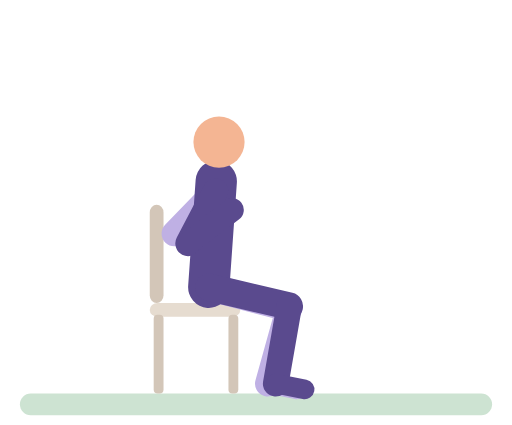
t = 0.00 s
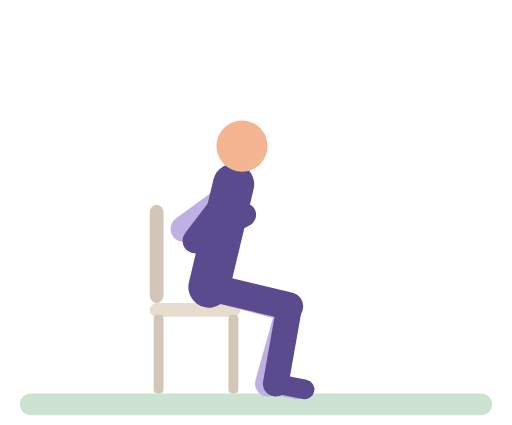
t = 0.84 s
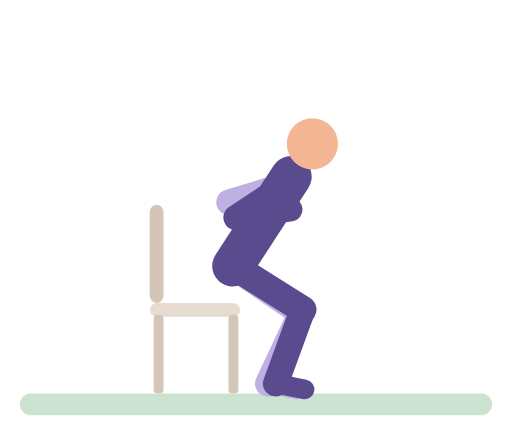
t = 1.67 s
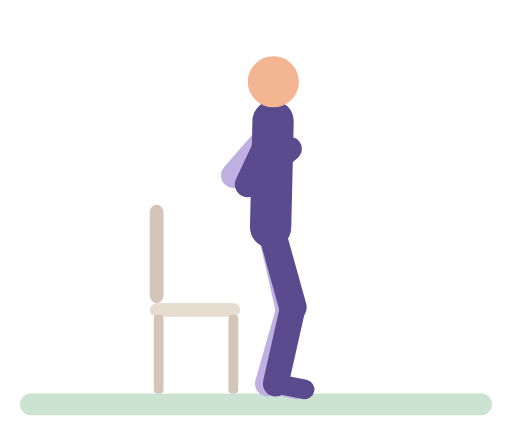
t = 2.52 s
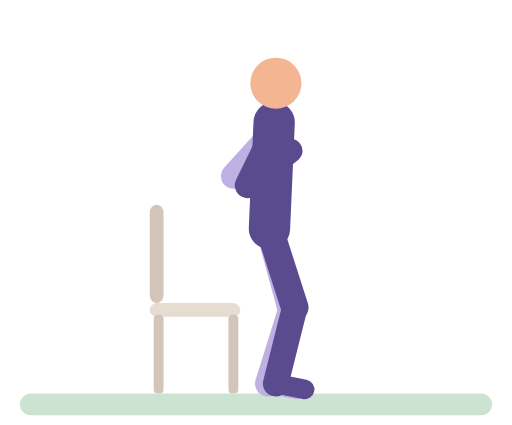
t = 3.39 s
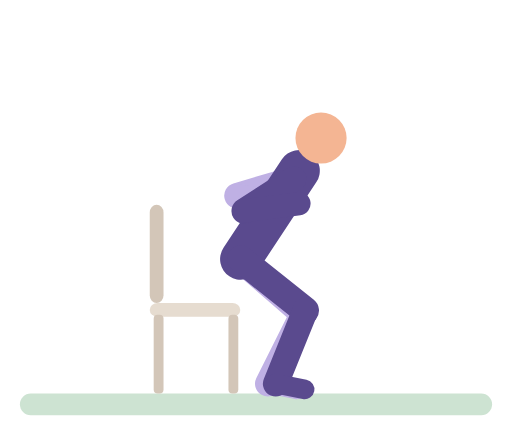
t = 4.23 s

The animated SVG that drew these frames (rendered in a browser with its animation timeline set to each time). Animation: 34 SMIL elements (animate=34); one cycle of 5.10 s, repeats indefinitely.

<svg xmlns="http://www.w3.org/2000/svg" viewBox="-10 -14 260 216" role="img" aria-label="Sit to stand"><title>Sit to stand</title><g stroke-linecap="round"><rect x="0" y="186" width="240" height="11" rx="5.5" fill="#CDE3D2"/><rect x="66" y="90" width="7" height="50" rx="4" fill="#D3C6B8"/><rect x="66" y="140" width="46" height="7" rx="4" fill="#E6DCD0"/><rect x="68" y="146" width="5" height="40" rx="2" fill="#D3C6B8"/><rect x="106" y="146" width="5" height="40" rx="2" fill="#D3C6B8"/><line x1="99.4" y1="83.1" x2="78.5" y2="104.7" stroke="#BFB0E4" stroke-width="13"><animate attributeName="x1" dur="5.1s" repeatCount="indefinite" values="99.4;99.4;100.1;101.3;104.9;120.1;124.1;125.5;127.2;127.6;128.6;130.5;136.2;138.2;138.3;137;129.7;128.1;128;128.5;129.8;135.9;138;139;139.4;138.3;135.2;133.1;127.7;111.6;106;101.9;100.5;99.4" keyTimes="0;0.1148;0.1311;0.1393;0.1557;0.2049;0.2213;0.2295;0.2459;0.2623;0.2787;0.2951;0.3361;0.3607;0.3852;0.4098;0.4754;0.5;0.6311;0.6557;0.6803;0.7541;0.7869;0.8115;0.8443;0.8607;0.877;0.8852;0.9016;0.9426;0.959;0.9754;0.9836;1"/><animate attributeName="y1" dur="5.1s" repeatCount="indefinite" values="83.1;83.1;83.8;85.8;91.8;93.7;94.5;94.3;93.5;90.8;80;76.3;74.1;73;70.7;67;58.9;55.6;52.6;52;52;53.2;54.6;57.6;61.6;72.3;74.7;76.4;77.3;77.5;78.1;82.4;83.1" keyTimes="0;0.123;0.1557;0.1803;0.2213;0.2377;0.2541;0.2623;0.2705;0.2869;0.3279;0.3443;0.3607;0.3852;0.4016;0.418;0.4508;0.4672;0.4918;0.5164;0.6311;0.6639;0.6803;0.7049;0.7295;0.7869;0.8033;0.8197;0.8361;0.8852;0.9098;0.9754;1"/><animate attributeName="x2" dur="5.1s" repeatCount="indefinite" values="78.5;78.5;79.6;83.1;93.6;96.3;97.7;98.1;99.1;101.2;107.6;110;110.2;108.7;108.7;110.5;109.5;108.4;105;100.5;87.7;81.7;79.4;78.5" keyTimes="0;0.1148;0.1393;0.1639;0.2131;0.2295;0.2459;0.2623;0.2787;0.2951;0.3361;0.3607;0.3852;0.4754;0.6721;0.8443;0.8607;0.8689;0.8852;0.9016;0.9426;0.9672;0.9836;1"/><animate attributeName="y2" dur="5.1s" repeatCount="indefinite" values="104.7;104.6;104;100.1;99.5;98.9;96.8;87.2;84.9;84.2;83.1;76.2;75.2;74.9;75;75.8;77.9;84.3;85.4;86.1;87.3;90.5;99.7;102.3;104;104.7" keyTimes="0;0.123;0.1393;0.1967;0.2623;0.2705;0.2869;0.3361;0.3525;0.3607;0.3934;0.4672;0.4918;0.5164;0.6393;0.6803;0.7213;0.8033;0.8279;0.8607;0.877;0.9016;0.9508;0.9672;0.9836;1"/></line><line x1="78.5" y1="104.7" x2="104.6" y2="94.5" stroke="#BFB0E4" stroke-width="12"><animate attributeName="x1" dur="5.1s" repeatCount="indefinite" values="78.5;78.5;79.6;83.1;93.6;96.3;97.7;98.1;99.1;101.2;107.6;110;110.2;108.7;108.7;110.5;109.5;108.4;105;100.5;87.7;81.7;79.4;78.5" keyTimes="0;0.1148;0.1393;0.1639;0.2131;0.2295;0.2459;0.2623;0.2787;0.2951;0.3361;0.3607;0.3852;0.4754;0.6721;0.8443;0.8607;0.8689;0.8852;0.9016;0.9426;0.9672;0.9836;1"/><animate attributeName="y1" dur="5.1s" repeatCount="indefinite" values="104.7;104.6;104;100.1;99.5;98.9;96.8;87.2;84.9;84.2;83.1;76.2;75.2;74.9;75;75.8;77.9;84.3;85.4;86.1;87.3;90.5;99.7;102.3;104;104.7" keyTimes="0;0.123;0.1393;0.1967;0.2623;0.2705;0.2869;0.3361;0.3525;0.3607;0.3934;0.4672;0.4918;0.5164;0.6393;0.6803;0.7213;0.8033;0.8279;0.8607;0.877;0.9016;0.9508;0.9672;0.9836;1"/><animate attributeName="x2" dur="5.1s" repeatCount="indefinite" values="104.6;104.6;105.2;106.1;108.8;118.2;122.7;124.4;125.2;126.3;128.5;135.4;137.9;138.2;137.8;134.1;134;134.7;137.6;138.2;138;137.3;134.8;128.5;115;110.3;106.7;105.6;104.6" keyTimes="0;0.1148;0.1311;0.1393;0.1557;0.1967;0.2213;0.2377;0.2623;0.2787;0.2951;0.3361;0.3607;0.377;0.4098;0.5;0.6311;0.6721;0.7623;0.8361;0.8525;0.8607;0.877;0.9016;0.9426;0.959;0.9754;0.9836;1"/><animate attributeName="y2" dur="5.1s" repeatCount="indefinite" values="94.5;94.5;95.2;96.4;98.2;105.3;106.6;106.5;105.8;103.1;92.5;88.8;86.6;85.5;83.2;79.5;70.9;65.8;63.8;63;63;63.9;65.2;68.2;72.2;84.8;87.2;88.9;89.8;90.6;94;94.5" keyTimes="0;0.123;0.1475;0.1639;0.1803;0.2295;0.2459;0.2623;0.2705;0.2869;0.3279;0.3443;0.3607;0.3852;0.4016;0.418;0.4508;0.4754;0.4918;0.5164;0.6311;0.6557;0.6721;0.6967;0.7213;0.7869;0.8033;0.8197;0.8361;0.9098;0.9754;1"/></line><line x1="96" y1="132" x2="136.7" y2="142.5" stroke="#BFB0E4" stroke-width="14"><animate attributeName="x1" dur="5.1s" repeatCount="indefinite" values="96;96.2;96.8;99.1;110.1;112.7;113.5;114.3;115.5;117.5;124.9;126.8;127.8;128;128;127.7;126.4;124.3;116.9;113.9;112.5;111.5;110.2;107.1;98.5;96.4;96" keyTimes="0;0.2623;0.2705;0.2869;0.3361;0.3525;0.3607;0.3852;0.4016;0.418;0.4672;0.4836;0.5;0.5164;0.6311;0.6475;0.6721;0.6967;0.7623;0.7951;0.8197;0.8607;0.877;0.9016;0.959;0.9836;1"/><animate attributeName="y1" dur="5.1s" repeatCount="indefinite" values="132;131.8;131.3;129.3;119.5;117.1;116;115.7;114.4;112.3;103.2;101.6;101;101;102.2;105;115.3;117.5;118.1;118.9;121.3;129.8;131.6;132" keyTimes="0;0.2623;0.2705;0.2869;0.3361;0.3525;0.3689;0.3852;0.4016;0.418;0.4754;0.4918;0.5164;0.6311;0.6639;0.6967;0.7869;0.8197;0.8525;0.8689;0.8934;0.959;0.9836;1"/><animate attributeName="x2" dur="5.1s" repeatCount="indefinite" values="136.7;136.8;137.9;143;143.9;144.1;143.9;143;140.9;137;135.9;136.1;142.6;143.7;144;143.9;143.4;141.7;137.4;136.7" keyTimes="0;0.2623;0.2787;0.3279;0.3525;0.377;0.4098;0.4344;0.459;0.4918;0.5082;0.6393;0.7295;0.7623;0.7951;0.8525;0.8852;0.918;0.9754;1"/><animate attributeName="y2" dur="5.1s" repeatCount="indefinite" values="142.5;142.5;145;145.3;145;142.3;142.3;144.8;145.3;145;142.8;142.5" keyTimes="0;0.2623;0.3361;0.377;0.4262;0.5082;0.6393;0.7377;0.7951;0.8852;0.9672;1"/></line><line x1="136.7" y1="142.5" x2="126" y2="181" stroke="#BFB0E4" stroke-width="13"><animate attributeName="x1" dur="5.1s" repeatCount="indefinite" values="136.7;136.8;137.9;143;143.9;144.1;143.9;143;140.9;137;135.9;136.1;142.6;143.7;144;143.9;143.4;141.7;137.4;136.7" keyTimes="0;0.2623;0.2787;0.3279;0.3525;0.377;0.4098;0.4344;0.459;0.4918;0.5082;0.6393;0.7295;0.7623;0.7951;0.8525;0.8852;0.918;0.9754;1"/><animate attributeName="y1" dur="5.1s" repeatCount="indefinite" values="142.5;142.5;145;145.3;145;142.3;142.3;144.8;145.3;145;142.8;142.5" keyTimes="0;0.2623;0.3361;0.377;0.4262;0.5082;0.6393;0.7377;0.7951;0.8852;0.9672;1"/></line><line x1="126" y1="181" x2="140.7" y2="183.9" stroke="#BFB0E4" stroke-width="10"/><line x1="96" y1="132" x2="99.8" y2="78.1" stroke="#5A4A8E" stroke-width="21"><animate attributeName="x1" dur="5.1s" repeatCount="indefinite" values="96;96.2;96.8;99.1;110.1;112.7;113.5;114.3;115.5;117.5;124.9;126.8;127.8;128;128;127.7;126.4;124.3;116.9;113.9;112.5;111.5;110.2;107.1;98.5;96.4;96" keyTimes="0;0.2623;0.2705;0.2869;0.3361;0.3525;0.3607;0.3852;0.4016;0.418;0.4672;0.4836;0.5;0.5164;0.6311;0.6475;0.6721;0.6967;0.7623;0.7951;0.8197;0.8607;0.877;0.9016;0.959;0.9836;1"/><animate attributeName="y1" dur="5.1s" repeatCount="indefinite" values="132;131.8;131.3;129.3;119.5;117.1;116;115.7;114.4;112.3;103.2;101.6;101;101;102.2;105;115.3;117.5;118.1;118.9;121.3;129.8;131.6;132" keyTimes="0;0.2623;0.2705;0.2869;0.3361;0.3525;0.3689;0.3852;0.4016;0.418;0.4754;0.4918;0.5164;0.6311;0.6639;0.6967;0.7869;0.8197;0.8525;0.8689;0.8934;0.959;0.9836;1"/><animate attributeName="x2" dur="5.1s" repeatCount="indefinite" values="99.8;99.8;100.6;101.8;105.8;122.5;126.9;128.5;130.4;131.8;138.8;140.8;140.8;139.1;130.1;128.2;128;128.7;130.3;137.7;140.4;141.6;142.2;141;137.8;135.5;129.8;112.7;106.8;102.4;100.9;99.8" keyTimes="0;0.1148;0.1311;0.1393;0.1557;0.2049;0.2213;0.2295;0.2459;0.2787;0.3361;0.3607;0.3852;0.4098;0.4754;0.5;0.6311;0.6557;0.6803;0.7541;0.7869;0.8115;0.8443;0.8607;0.877;0.8852;0.9016;0.9426;0.959;0.9754;0.9836;1"/><animate attributeName="y2" dur="5.1s" repeatCount="indefinite" values="78.1;78.1;78.9;81.1;87.7;89.8;90.6;90.4;89.7;86.9;75.8;72.1;69.8;68.6;66.2;62.4;54;50.6;47.6;47;47;48.2;49.6;52.6;56.8;67.9;70.4;72.2;73.1;73.5;77.4;78.1" keyTimes="0;0.123;0.1557;0.1803;0.2213;0.2377;0.2541;0.2623;0.2705;0.2869;0.3279;0.3443;0.3607;0.3852;0.4016;0.418;0.4508;0.4672;0.4918;0.5164;0.6311;0.6639;0.6803;0.7049;0.7295;0.7869;0.8033;0.8197;0.8361;0.9098;0.9754;1"/></line><circle cx="101.2" cy="58.2" r="13" fill="#F4B593"><animate attributeName="cx" dur="5.1s" repeatCount="indefinite" values="101.2;101.2;101.3;102.3;104;106.4;109.4;112.9;132.4;138.4;140.6;142.2;143.2;144.3;150.1;150.8;150.9;150.6;148.9;144;135.4;131.6;129;128.3;128;129.2;131.9;135.9;145.1;150;152.8;153.4;153;151.9;148;145.2;138.2;117.2;109.8;104.4;102.6;101.5;101.2" keyTimes="0;0.1148;0.123;0.1311;0.1393;0.1475;0.1557;0.1639;0.2049;0.2213;0.2295;0.2377;0.2459;0.2787;0.3443;0.3607;0.377;0.3852;0.4016;0.4262;0.459;0.4754;0.4918;0.5;0.6311;0.6557;0.6803;0.7049;0.7541;0.7869;0.8197;0.8443;0.8525;0.8607;0.877;0.8852;0.9016;0.9426;0.959;0.9754;0.9836;0.9918;1"/><animate attributeName="cy" dur="5.1s" repeatCount="indefinite" values="58.2;58.2;59.2;62.3;71.3;74.2;75.3;75.1;74.3;71.2;59.1;55;52.5;51.2;48.3;34.4;30.8;29.4;27.6;27;27;27.7;28.9;30.6;34.3;37.5;48.6;51.9;54.5;56.1;56.6;55;55.7;57.9;58.2" keyTimes="0;0.123;0.1557;0.1803;0.2213;0.2377;0.2541;0.2623;0.2705;0.2869;0.3279;0.3443;0.3607;0.3852;0.4016;0.4508;0.4672;0.4754;0.4918;0.5164;0.6311;0.6557;0.6721;0.6885;0.7131;0.7295;0.7787;0.7951;0.8115;0.8279;0.8525;0.918;0.9426;0.9836;1"/></circle><line x1="96" y1="132" x2="136.9" y2="141.6" stroke="#5A4A8E" stroke-width="14"><animate attributeName="x1" dur="5.1s" repeatCount="indefinite" values="96;96.2;96.8;99.1;110.1;112.7;113.5;114.3;115.5;117.5;124.9;126.8;127.8;128;128;127.7;126.4;124.3;116.9;113.9;112.5;111.5;110.2;107.1;98.5;96.4;96" keyTimes="0;0.2623;0.2705;0.2869;0.3361;0.3525;0.3607;0.3852;0.4016;0.418;0.4672;0.4836;0.5;0.5164;0.6311;0.6475;0.6721;0.6967;0.7623;0.7951;0.8197;0.8607;0.877;0.9016;0.959;0.9836;1"/><animate attributeName="y1" dur="5.1s" repeatCount="indefinite" values="132;131.8;131.3;129.3;119.5;117.1;116;115.7;114.4;112.3;103.2;101.6;101;101;102.2;105;115.3;117.5;118.1;118.9;121.3;129.8;131.6;132" keyTimes="0;0.2623;0.2705;0.2869;0.3361;0.3525;0.3689;0.3852;0.4016;0.418;0.4754;0.4918;0.5164;0.6311;0.6639;0.6967;0.7869;0.8197;0.8525;0.8689;0.8934;0.959;0.9836;1"/><animate attributeName="x2" dur="5.1s" repeatCount="indefinite" values="136.9;137;138.2;143.1;144.4;145.2;145.3;145.1;144;142.6;138.9;138.3;138;138;139.1;143.3;144.7;145.2;144.9;143.5;138.1;136.9" keyTimes="0;0.2623;0.2787;0.3197;0.3361;0.3607;0.3934;0.418;0.4426;0.459;0.4918;0.5;0.5164;0.6311;0.6557;0.7131;0.7459;0.7787;0.8607;0.9016;0.9672;1"/><animate attributeName="y2" dur="5.1s" repeatCount="indefinite" values="141.6;141.6;143.8;144;143.7;141.8;141.8;143.7;144;143.7;142;141.6" keyTimes="0;0.2623;0.3443;0.3934;0.4344;0.5082;0.6393;0.7377;0.7869;0.877;0.959;1"/></line><line x1="136.9" y1="141.6" x2="130" y2="181" stroke="#5A4A8E" stroke-width="13"><animate attributeName="x1" dur="5.1s" repeatCount="indefinite" values="136.9;137;138.2;143.1;144.4;145.2;145.3;145.1;144;142.6;138.9;138.3;138;138;139.1;143.3;144.7;145.2;144.9;143.5;138.1;136.9" keyTimes="0;0.2623;0.2787;0.3197;0.3361;0.3607;0.3934;0.418;0.4426;0.459;0.4918;0.5;0.5164;0.6311;0.6557;0.7131;0.7459;0.7787;0.8607;0.9016;0.9672;1"/><animate attributeName="y1" dur="5.1s" repeatCount="indefinite" values="141.6;141.6;143.8;144;143.7;141.8;141.8;143.7;144;143.7;142;141.6" keyTimes="0;0.2623;0.3443;0.3934;0.4344;0.5082;0.6393;0.7377;0.7869;0.877;0.959;1"/></line><line x1="130" y1="181" x2="144.7" y2="183.9" stroke="#5A4A8E" stroke-width="10"/><line x1="99.4" y1="83.1" x2="85.5" y2="109.7" stroke="#5A4A8E" stroke-width="13"><animate attributeName="x1" dur="5.1s" repeatCount="indefinite" values="99.4;99.4;100.1;101.3;104.9;120.1;124.1;125.5;127.2;127.6;128.6;130.5;136.2;138.2;138.3;137;129.7;128.1;128;128.5;129.8;135.9;138;139;139.4;138.3;135.2;133.1;127.7;111.6;106;101.9;100.5;99.4" keyTimes="0;0.1148;0.1311;0.1393;0.1557;0.2049;0.2213;0.2295;0.2459;0.2623;0.2787;0.2951;0.3361;0.3607;0.3852;0.4098;0.4754;0.5;0.6311;0.6557;0.6803;0.7541;0.7869;0.8115;0.8443;0.8607;0.877;0.8852;0.9016;0.9426;0.959;0.9754;0.9836;1"/><animate attributeName="y1" dur="5.1s" repeatCount="indefinite" values="83.1;83.1;83.8;85.8;91.8;93.7;94.5;94.3;93.5;90.8;80;76.3;74.1;73;70.7;67;58.9;55.6;52.6;52;52;53.2;54.6;57.6;61.6;72.3;74.7;76.4;77.3;77.5;78.1;82.4;83.1" keyTimes="0;0.123;0.1557;0.1803;0.2213;0.2377;0.2541;0.2623;0.2705;0.2869;0.3279;0.3443;0.3607;0.3852;0.4016;0.418;0.4508;0.4672;0.4918;0.5164;0.6311;0.6639;0.6803;0.7049;0.7295;0.7869;0.8033;0.8197;0.8361;0.8852;0.9098;0.9754;1"/><animate attributeName="x2" dur="5.1s" repeatCount="indefinite" values="85.5;85.8;87.1;89.2;98.5;100;101.2;103;111.3;113.4;114.3;116;115.9;113.8;112.2;109.2;105.2;93.8;89.9;87.1;86.2;85.5" keyTimes="0;0.1311;0.1475;0.1639;0.2213;0.2377;0.2705;0.2869;0.3361;0.3525;0.3689;0.5164;0.6475;0.8525;0.8689;0.8852;0.9016;0.9426;0.959;0.9754;0.9836;1"/><animate attributeName="y2" dur="5.1s" repeatCount="indefinite" values="109.7;109.7;107.5;107.6;107.1;104.9;94.9;92.5;91.4;91;89.8;83.3;80.8;79.8;79.5;79.6;80.2;81.4;84;92;93.2;93.8;94.9;97.7;107.7;109.2;109.7" keyTimes="0;0.123;0.1885;0.2623;0.2705;0.2869;0.3361;0.3525;0.3689;0.3852;0.4016;0.4508;0.4754;0.4918;0.5164;0.6393;0.6639;0.6885;0.7213;0.8033;0.8279;0.8607;0.877;0.9016;0.9672;0.9836;1"/></line><line x1="85.5" y1="109.7" x2="107.8" y2="92.7" stroke="#5A4A8E" stroke-width="12"><animate attributeName="x1" dur="5.1s" repeatCount="indefinite" values="85.5;85.8;87.1;89.2;98.5;100;101.2;103;111.3;113.4;114.3;116;115.9;113.8;112.2;109.2;105.2;93.8;89.9;87.1;86.2;85.5" keyTimes="0;0.1311;0.1475;0.1639;0.2213;0.2377;0.2705;0.2869;0.3361;0.3525;0.3689;0.5164;0.6475;0.8525;0.8689;0.8852;0.9016;0.9426;0.959;0.9754;0.9836;1"/><animate attributeName="y1" dur="5.1s" repeatCount="indefinite" values="109.7;109.7;107.5;107.6;107.1;104.9;94.9;92.5;91.4;91;89.8;83.3;80.8;79.8;79.5;79.6;80.2;81.4;84;92;93.2;93.8;94.9;97.7;107.7;109.2;109.7" keyTimes="0;0.123;0.1885;0.2623;0.2705;0.2869;0.3361;0.3525;0.3689;0.3852;0.4016;0.4508;0.4754;0.4918;0.5164;0.6393;0.6639;0.6885;0.7213;0.8033;0.8279;0.8607;0.877;0.9016;0.9672;0.9836;1"/><animate attributeName="x2" dur="5.1s" repeatCount="indefinite" values="107.8;107.8;108.4;109.3;112.1;121.8;126.3;128;128.7;129.9;132.1;139;141.5;141.8;141.1;138;137.1;137;137.8;141.1;141.8;141.6;140.9;138.4;132.1;118.4;113.5;109.9;108.7;107.8" keyTimes="0;0.1148;0.1311;0.1393;0.1557;0.1967;0.2213;0.2377;0.2623;0.2787;0.2951;0.3361;0.3607;0.3852;0.418;0.4754;0.5;0.6311;0.6721;0.7623;0.8361;0.8525;0.8607;0.877;0.9016;0.9426;0.959;0.9754;0.9836;1"/><animate attributeName="y2" dur="5.1s" repeatCount="indefinite" values="92.7;92.8;93.2;94.3;96.1;105.5;106.9;106.9;106.2;103.4;92.5;88.7;86.4;85.2;82.8;78.8;67.4;64;61.8;61.2;61;61;61.9;63.4;66.6;71;84.5;87.1;88.9;89.8;90;92.3;92.7" keyTimes="0;0.123;0.1393;0.1557;0.1721;0.2295;0.2459;0.2623;0.2705;0.2869;0.3279;0.3443;0.3607;0.3852;0.4016;0.418;0.459;0.4754;0.4918;0.5;0.5164;0.6311;0.6557;0.6721;0.6967;0.7213;0.7869;0.8033;0.8197;0.8361;0.918;0.9754;1"/></line></g></svg>
